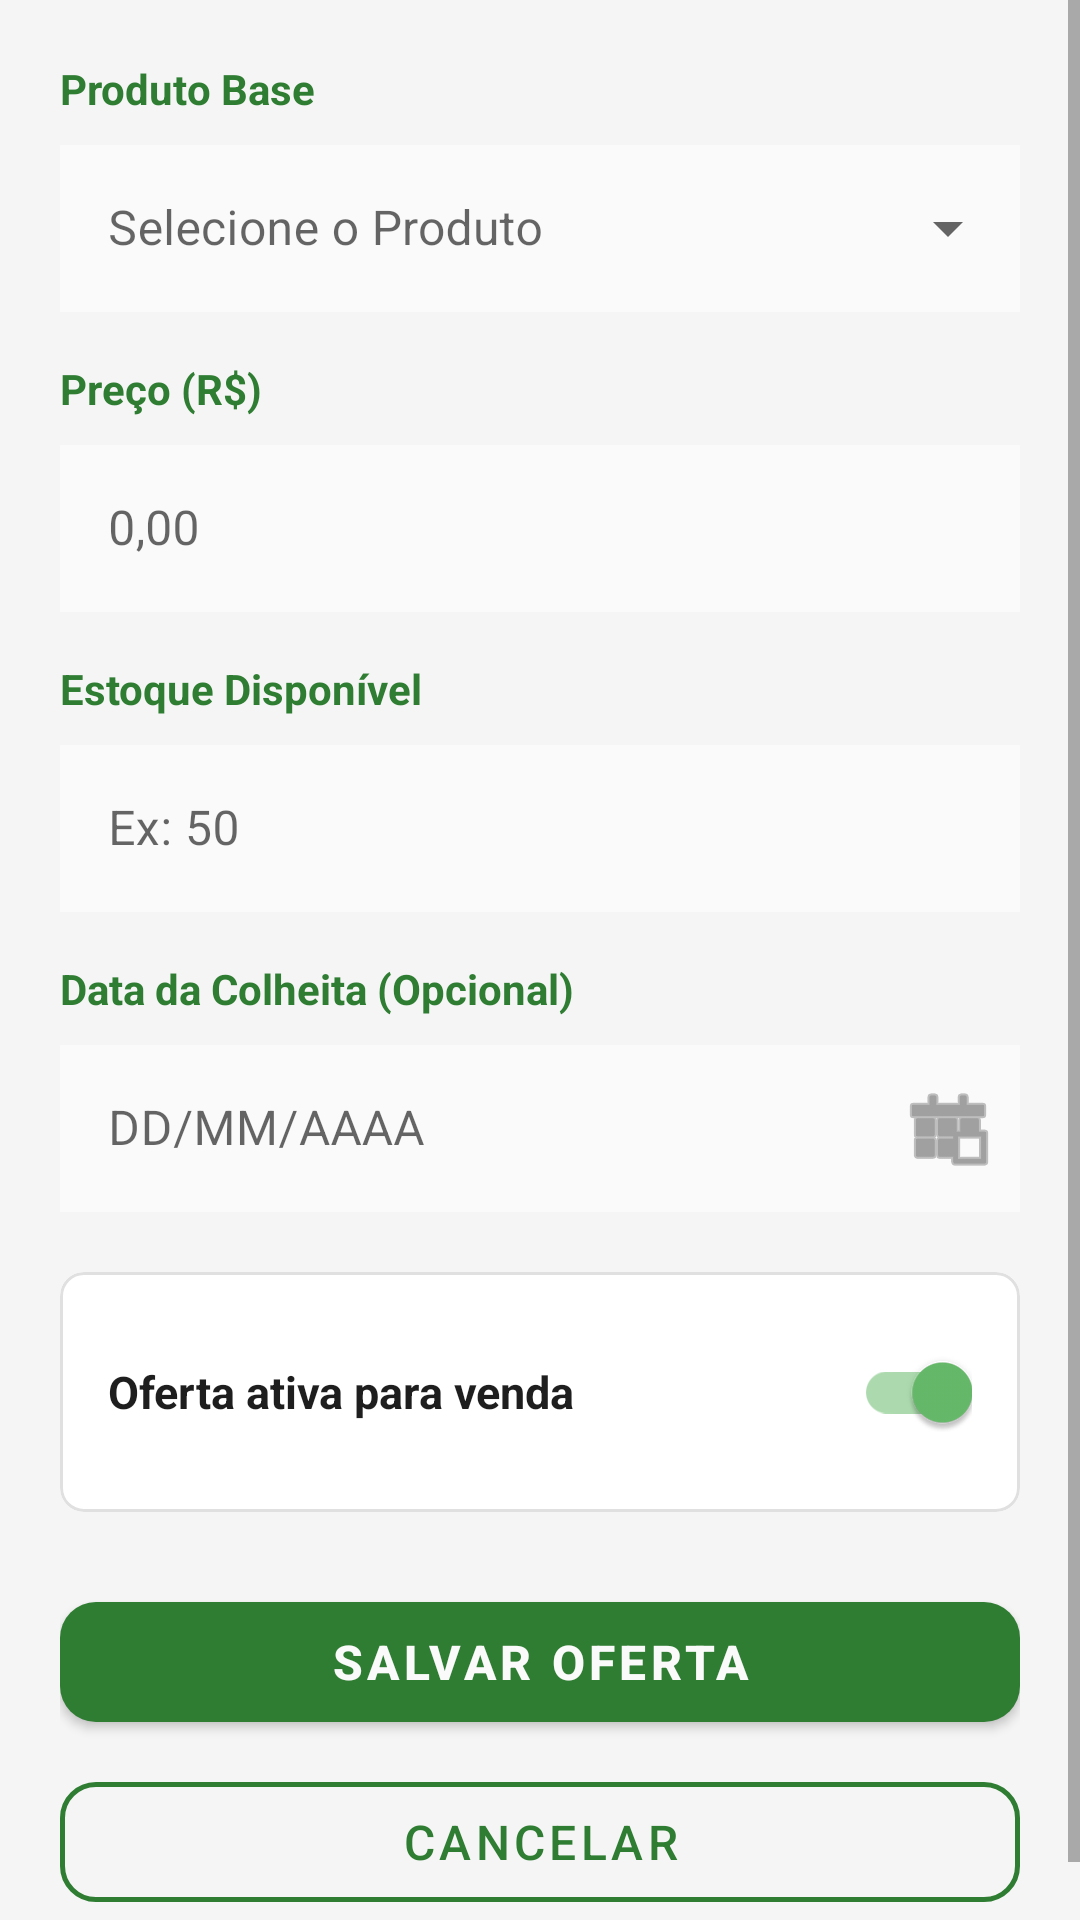

Android layout source for this screen:
<!-- AndroidManifest.xml: application theme Theme.LoginScreen -->
<!-- res/layout/activity_formulario_oferta.xml -->
<?xml version="1.0" encoding="utf-8"?>
<ScrollView xmlns:android="http://schemas.android.com/apk/res/android"
    xmlns:app="http://schemas.android.com/apk/res-auto"
    xmlns:tools="http://schemas.android.com/tools"
    android:layout_width="match_parent"
    android:layout_height="match_parent"
    android:fillViewport="true"
    android:background="#F5F5F5">

    <LinearLayout
        android:layout_width="match_parent"
        android:layout_height="wrap_content"
        android:orientation="vertical"
        android:padding="20dp">

        <TextView
            android:layout_width="wrap_content"
            android:layout_height="wrap_content"
            android:text="Produto Base"
            android:textColor="#2E7D32"
            android:textSize="14sp"
            android:textStyle="bold"
            android:layout_marginBottom="4dp"/>

        <com.google.android.material.textfield.TextInputLayout
            android:id="@+id/layoutSelecaoProduto"
            style="@style/Widget.MaterialComponents.TextInputLayout.OutlinedBox.ExposedDropdownMenu"
            android:layout_width="match_parent"
            android:layout_height="wrap_content"
            android:layout_marginBottom="16dp"
            app:boxBackgroundColor="#FFFFFF">

            <AutoCompleteTextView
                android:id="@+id/spinnerProdutos"
                android:layout_width="match_parent"
                android:layout_height="wrap_content"
                android:background="@color/white"
                android:hint="Selecione o Produto"
                android:textColorHint="@color/black_soft"
                android:textColor="@color/black_soft"
                android:inputType="none"
                android:focusable="false"/>
        </com.google.android.material.textfield.TextInputLayout>

        <androidx.cardview.widget.CardView
            android:id="@+id/cardInformacoesProduto"
            android:layout_width="match_parent"
            android:layout_height="wrap_content"
            android:layout_marginBottom="24dp"
            android:visibility="gone"
            app:cardCornerRadius="12dp"
            app:cardElevation="2dp"
            app:cardBackgroundColor="@color/white"
            tools:visibility="visible">

            <LinearLayout
                android:layout_width="match_parent"
                android:layout_height="wrap_content"
                android:gravity="center_vertical"
                android:orientation="horizontal"
                android:padding="12dp">

                <ImageView
                    android:id="@+id/imgProdutoCard"
                    android:layout_width="60dp"
                    android:layout_height="60dp"
                    android:scaleType="centerCrop"
                    android:src="@drawable/hortlink_logo" />

                <LinearLayout
                    android:layout_width="0dp"
                    android:layout_height="wrap_content"
                    android:layout_marginStart="12dp"
                    android:layout_weight="1"
                    android:orientation="vertical">

                    <TextView
                        android:id="@+id/txtNomeProdutoCard"
                        android:layout_width="wrap_content"
                        android:layout_height="wrap_content"
                        android:textColor="#1E1E1E"
                        android:textSize="16sp"
                        android:textStyle="bold"
                        tools:text="Tomate Carmem" />

                    <TextView
                        android:id="@+id/txtUnidadeMedidaCard"
                        android:layout_width="wrap_content"
                        android:layout_height="wrap_content"
                        android:layout_marginTop="2dp"
                        android:textSize="13sp"
                        android:textColor="#757575"
                        tools:text="Vendido por: Kg" />
                </LinearLayout>
            </LinearLayout>
        </androidx.cardview.widget.CardView>

        <TextView
            android:layout_width="wrap_content"
            android:layout_height="wrap_content"
            android:text="Preço (R$)"
            android:textColor="#2E7D32"
            android:textSize="14sp"
            android:textStyle="bold"
            android:layout_marginBottom="4dp"/>

        <com.google.android.material.textfield.TextInputLayout
            style="@style/Widget.MaterialComponents.TextInputLayout.OutlinedBox"
            android:layout_width="match_parent"
            android:layout_height="wrap_content"
            android:layout_marginBottom="16dp"
            app:boxBackgroundColor="#FFFFFF"
            app:prefixText="R$ ">

            <com.google.android.material.textfield.TextInputEditText
                android:id="@+id/edtPreco"
                android:layout_width="match_parent"
                android:layout_height="wrap_content"
                android:background="@color/white"
                android:hint="0,00"
                android:textColorHint="@color/black_soft"
                android:textColor="@color/black_soft"
                android:inputType="numberDecimal" />
        </com.google.android.material.textfield.TextInputLayout>

        <TextView
            android:layout_width="wrap_content"
            android:layout_height="wrap_content"
            android:text="Estoque Disponível"
            android:textColor="#2E7D32"
            android:textSize="14sp"
            android:textStyle="bold"
            android:layout_marginBottom="4dp"/>

        <com.google.android.material.textfield.TextInputLayout
            style="@style/Widget.MaterialComponents.TextInputLayout.OutlinedBox"
            android:layout_width="match_parent"
            android:layout_height="wrap_content"
            android:layout_marginBottom="16dp"
            app:boxBackgroundColor="#FFFFFF">

            <com.google.android.material.textfield.TextInputEditText
                android:id="@+id/edtEstoque"
                android:layout_width="match_parent"
                android:layout_height="wrap_content"
                android:background="@color/white"
                android:hint="Ex: 50"
                android:textColorHint="@color/black_soft"
                android:textColor="@color/black_soft"
                android:inputType="numberDecimal" />
        </com.google.android.material.textfield.TextInputLayout>

        <TextView
            android:layout_width="wrap_content"
            android:layout_height="wrap_content"
            android:text="Data da Colheita (Opcional)"
            android:textColor="#2E7D32"
            android:textSize="14sp"
            android:textStyle="bold"
            android:layout_marginBottom="4dp"/>

        <com.google.android.material.textfield.TextInputLayout
            style="@style/Widget.MaterialComponents.TextInputLayout.OutlinedBox"
            android:layout_width="match_parent"
            android:layout_height="wrap_content"
            android:layout_marginBottom="20dp"
            app:boxBackgroundColor="#FFFFFF"
            app:endIconDrawable="@android:drawable/ic_menu_today"
            app:endIconMode="custom">

            <com.google.android.material.textfield.TextInputEditText
                android:id="@+id/edtDataColheita"
                android:layout_width="match_parent"
                android:layout_height="wrap_content"
                android:background="@color/white"
                android:hint="DD/MM/AAAA"
                android:textColorHint="@color/black_soft"
                android:textColor="@color/black_soft"
                android:focusable="false"
                android:cursorVisible="false"
                android:inputType="none" />
        </com.google.android.material.textfield.TextInputLayout>

        <com.google.android.material.card.MaterialCardView
            android:layout_width="match_parent"
            android:layout_height="wrap_content"
            android:layout_marginBottom="24dp"
            app:cardBackgroundColor="#FFFFFF"
            app:cardElevation="0dp"
            app:cardCornerRadius="8dp"
            app:strokeWidth="1dp"
            app:strokeColor="#E0E0E0">

            <LinearLayout
                android:layout_width="match_parent"
                android:layout_height="wrap_content"
                android:padding="16dp"
                android:orientation="horizontal"
                android:gravity="center_vertical">

                <TextView
                    android:layout_width="0dp"
                    android:layout_height="wrap_content"
                    android:layout_weight="1"
                    android:text="Oferta ativa para venda"
                    android:textColor="#1E1E1E"
                    android:textSize="15sp"
                    android:textStyle="bold" />

                <com.google.android.material.switchmaterial.SwitchMaterial
                    android:id="@+id/switchAtivo"
                    android:layout_width="wrap_content"
                    android:layout_height="wrap_content"
                    android:checked="true"
                    app:useMaterialThemeColors="true"/>
            </LinearLayout>
        </com.google.android.material.card.MaterialCardView>

        <ProgressBar
            android:id="@+id/progressBarOferta"
            android:layout_width="wrap_content"
            android:layout_height="wrap_content"
            android:layout_gravity="center"
            android:layout_marginBottom="16dp"
            android:visibility="gone"
            android:indeterminateTint="#2E7D32"/>

        <com.google.android.material.button.MaterialButton
            android:id="@+id/btnSalvarOferta"
            android:layout_width="match_parent"
            android:layout_height="52dp"
            android:text="Salvar Oferta"
            android:textSize="16sp"
            android:textStyle="bold"
            app:backgroundTint="#2E7D32"
            app:cornerRadius="12dp"/>

        <com.google.android.material.button.MaterialButton
            android:id="@+id/btnCancelar"
            android:layout_width="match_parent"
            android:layout_height="52dp"
            android:text="Cancelar"
            android:textColor="#2E7D32"
            android:textSize="16sp"
            android:layout_marginTop="8dp"
            app:backgroundTint="@android:color/transparent"
            app:strokeColor="#2E7D32"
            app:strokeWidth="1.5dp"
            app:cornerRadius="12dp"
            style="@style/Widget.MaterialComponents.Button.OutlinedButton"/>

    </LinearLayout>
</ScrollView>
<!-- resources referenced by this layout -->
<resources>
  <color name="black_soft">#1C1C1C</color>
  <color name="white">#FAFAFA</color>
  <style name="Theme.LoginScreen" parent="Theme.MaterialComponents.DayNight.NoActionBar">
  
          
          <item name="colorPrimary">@color/green_500</item>
          <item name="colorPrimaryVariant">@color/green_700</item>
          <item name="colorOnPrimary">@color/white</item>
  
          
          <item name="colorSecondary">@color/green_accent_200</item>
          <item name="colorSecondaryVariant">@color/green_accent_700</item>
          <item name="colorOnSecondary">@color/black</item>
  
          
          <item name="android:statusBarColor">?attr/colorPrimaryVariant</item>
  
          
  
      </style>
  <color name="green_500">#2E7D32</color>
  <color name="green_700">#1B5E20</color>
  <color name="green_accent_200">#66BB6A</color>
  <color name="green_accent_700">#388E3C</color>
  <color name="black">#FF000000</color>
</resources>
